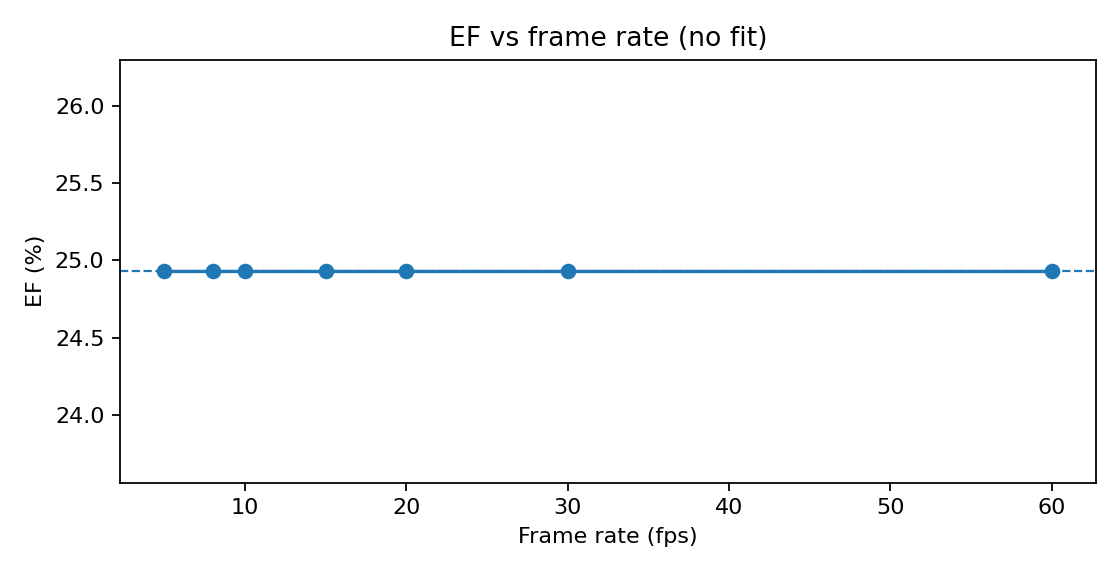

Source data for this figure (header and first rows):
fps, EF, EDV, ESV, EF_err
5, 24.93, 424.2, 318.4, 0.0
8, 24.93, 424.2, 318.4, 0.0
10, 24.93, 424.2, 318.4, 0.0
15, 24.93, 424.2, 318.4, 0.0
20, 24.93, 424.2, 318.4, 0.0
30, 24.93, 424.2, 318.4, 0.0
60, 24.93, 424.2, 318.4, 0.0
